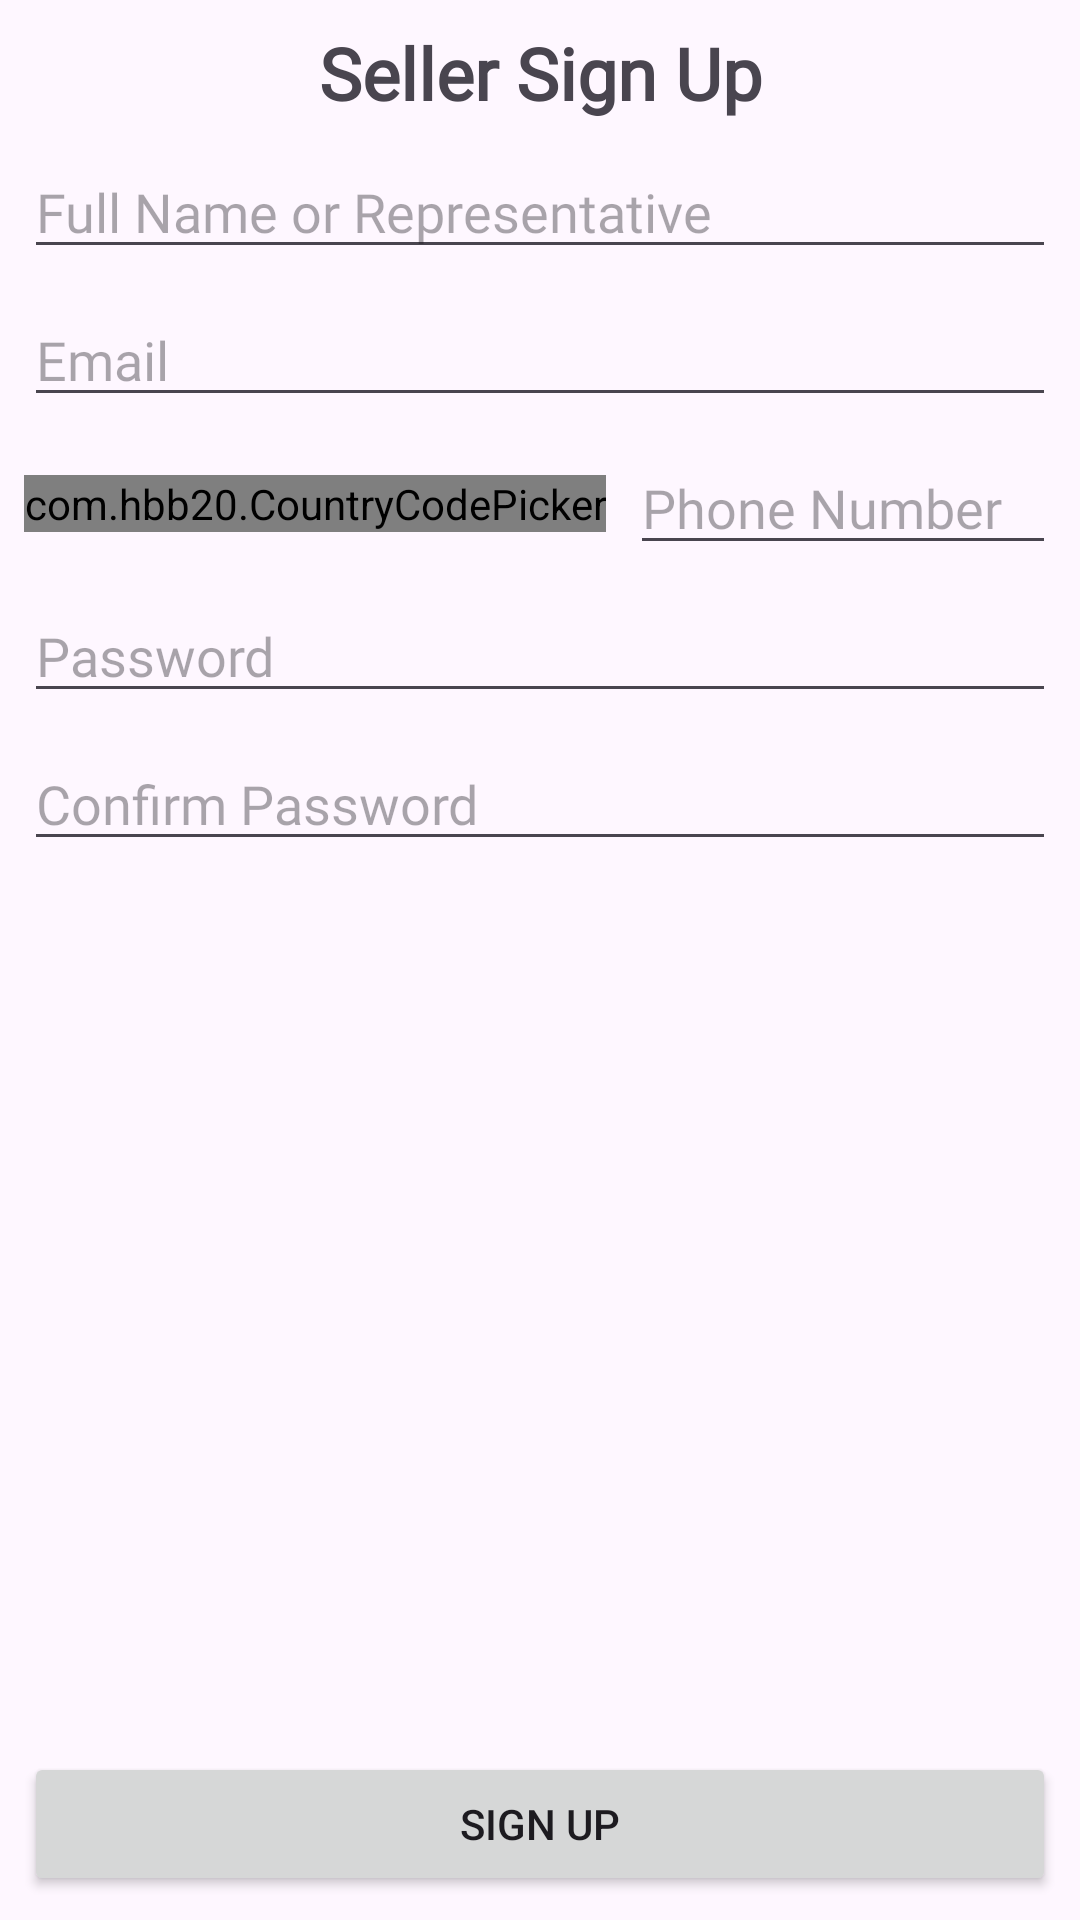

This screen was rendered from an Android layout file. Write that file and the resources it references.
<!-- AndroidManifest.xml: application theme Theme.BooksForMeSeller -->
<!-- res/layout/activity_sign_up.xml -->
<?xml version="1.0" encoding="utf-8"?>
<androidx.constraintlayout.widget.ConstraintLayout xmlns:android="http://schemas.android.com/apk/res/android"
    xmlns:app="http://schemas.android.com/apk/res-auto"
    xmlns:tools="http://schemas.android.com/tools"
    android:id="@+id/main"
    android:layout_width="match_parent"
    android:layout_height="match_parent"
    tools:context=".activity.signup.SignUpActivity">

    

    <TextView
        android:id="@+id/sign_up_page_title"
        android:layout_width="match_parent"
        android:layout_height="wrap_content"
        android:layout_margin="8dp"
        android:fontFamily="@font/montserrat_bold"
        android:text="@string/sign_up_page_text"
        android:textAlignment="center"
        android:textSize="24sp"
        android:textStyle="bold"
        app:layout_constraintEnd_toEndOf="parent"
        app:layout_constraintStart_toStartOf="parent"
        app:layout_constraintTop_toTopOf="parent" />



    
    <EditText
        android:id="@+id/etFullName"
        android:layout_width="match_parent"
        android:layout_height="wrap_content"
        android:layout_margin="8dp"
        android:layout_marginTop="8dp"
        android:fontFamily="@font/montserrat_bold"
        android:hint="@string/sign_up_page_name_text_hint"
        android:inputType="textPersonName"
        app:layout_constraintEnd_toEndOf="parent"
        app:layout_constraintStart_toStartOf="parent"
        app:layout_constraintTop_toBottomOf="@id/sign_up_page_title" />

    
    <EditText
        android:id="@+id/etEmail"
        android:layout_width="match_parent"
        android:layout_height="wrap_content"
        android:layout_margin="8dp"
        android:layout_marginTop="8dp"
        android:fontFamily="@font/montserrat_bold"
        android:hint="@string/sign_up_page_email_text_hint"
        android:inputType="textEmailAddress"
        app:layout_constraintEnd_toEndOf="parent"
        app:layout_constraintStart_toStartOf="parent"
        app:layout_constraintTop_toBottomOf="@id/etFullName" />

    <com.hbb20.CountryCodePicker
        android:id="@+id/countryCodePicker"
        android:layout_width="wrap_content"
        android:layout_height="wrap_content"
        android:layout_margin="8dp"
        app:ccp_defaultLanguage="ENGLISH"
        app:ccp_defaultNameCode="LK"
        app:ccp_defaultPhoneCode="94"
        app:ccp_showFlag="true"
        app:ccp_showNameCode="false"
        app:ccp_showPhoneCode="true"
        app:layout_constraintBottom_toBottomOf="@+id/etPhoneNumber"
        app:layout_constraintStart_toStartOf="parent"
        app:layout_constraintTop_toTopOf="@+id/etPhoneNumber" />

    <EditText
        android:id="@+id/etPhoneNumber"
        android:layout_width="0dp"
        android:layout_height="wrap_content"
        android:layout_margin="8dp"
        android:layout_marginTop="112dp"
        android:fontFamily="@font/montserrat_bold"
        android:hint="@string/sign_up_page_phone_number_text_hint"
        android:inputType="phone"
        app:layout_constraintEnd_toEndOf="parent"
        app:layout_constraintStart_toEndOf="@+id/countryCodePicker"
        app:layout_constraintTop_toBottomOf="@id/etEmail" />

    
    <EditText
        android:id="@+id/etPassword"
        android:layout_width="match_parent"
        android:layout_height="wrap_content"
        android:layout_margin="8dp"
        android:layout_marginTop="8dp"
        android:fontFamily="@font/montserrat_bold"
        android:hint="@string/sign_up_page_password_text_hint"
        android:inputType="textPassword"
        app:layout_constraintEnd_toEndOf="parent"
        app:layout_constraintStart_toStartOf="parent"
        app:layout_constraintTop_toBottomOf="@id/etPhoneNumber" />

    
    <EditText
        android:id="@+id/etConfirmPassword"
        android:layout_width="match_parent"
        android:layout_height="wrap_content"
        android:layout_margin="8dp"
        android:layout_marginTop="8dp"
        android:fontFamily="@font/montserrat_bold"
        android:hint="@string/sign_up_page_confirm_password_text_hint"
        android:inputType="textPassword"
        app:layout_constraintEnd_toEndOf="parent"
        app:layout_constraintStart_toStartOf="parent"
        app:layout_constraintTop_toBottomOf="@id/etPassword" />

    <Button
        android:id="@+id/btnSignUp"
        android:layout_width="match_parent"
        android:layout_height="wrap_content"
        android:layout_margin="8dp"
        android:text="@string/sign_up_page_button_text"
        app:layout_constraintBottom_toBottomOf="parent"
        app:layout_constraintEnd_toEndOf="parent"
        app:layout_constraintStart_toStartOf="parent" />

    <ProgressBar
        android:id="@+id/signUpProgressBar"
        android:layout_width="wrap_content"
        android:layout_height="wrap_content"
        android:layout_gravity="center"
        android:visibility="gone"
        app:layout_constraintBottom_toBottomOf="parent"
        app:layout_constraintEnd_toEndOf="parent"
        app:layout_constraintStart_toStartOf="parent"
        app:layout_constraintTop_toTopOf="parent" />

</androidx.constraintlayout.widget.ConstraintLayout>
<!-- resources referenced by this layout -->
<resources>
  <string name="sign_up_page_button_text">Sign Up</string>
  <string name="sign_up_page_confirm_password_text_hint">Confirm Password</string>
  <string name="sign_up_page_email_text_hint">Email</string>
  <string name="sign_up_page_name_text_hint">Full Name or Representative</string>
  <string name="sign_up_page_password_text_hint">Password</string>
  <string name="sign_up_page_phone_number_text_hint">Phone Number</string>
  <string name="sign_up_page_text">Seller Sign Up</string>
  <style name="Theme.BooksForMeSeller" parent="Base.Theme.BooksForMeSeller" />
  <style name="Base.Theme.BooksForMeSeller" parent="Theme.Material3.DayNight.NoActionBar">
          
          
      </style>
</resources>
